Run: headless pygame with SDL's dummy video driver; simulated clock (each Clock.tick advances the game by its frame time, no real sleeping); random seed 0; keys injected as events and as key.get_pressed() state; no mouse input.
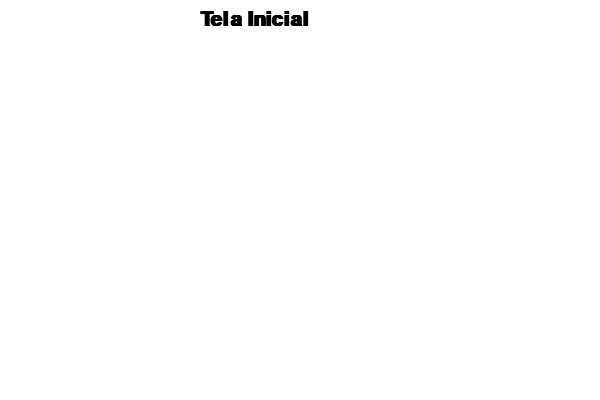
Frame 1 of 4 · flips 1–60 · no input
Frame 2 of 4 · flips 61–180 · tapped SPACE, RETURN · held RIGHT (→), D · screen unchanged from frame 1, image omitted
Frame 3 of 4 · flips 181–300 · held DOWN (↓), S · screen unchanged from frame 2, image omitted
Frame 4 of 4 · flips 301–420 · held LEFT (←), A, UP (↑), W · screen unchanged from frame 3, image omitted

The pygame program that drew these frames:

import pygame
from pygame.locals import *
from sys import exit


class Game:
    def start():
        width = 600
        height = 400

        # def start(self):
        pygame.init()

        # configuro o tamanho da tela
        screen = pygame.display.set_mode((width, height))

        # configuro a letra
        fonte = pygame.font.SysFont("likhan", 30, bold=True, italic=False)

        # Título do game na janela
        pygame.display.set_caption("Meu PyGame")

        clock = pygame.time.Clock()

        while True:
            print(clock.tick(30))
            screen.fill((255, 255, 255))

            print(clock.get_fps())

            keys = pygame.key.get_pressed()

            texto1 = fonte.render("Tela Inicial", True, (0, 0, 0))

            # Este -for- "vigia" cada evento do jogo, caso a letra q seja pressionada
            # ou clique no botão de fechar a janela o jogo encerra.
            for event in pygame.event.get():
                if event.type == QUIT or keys[pygame.K_q]:
                    print("Bye...")
                    pygame.quit()
                    exit()

            screen.blit(texto1, (200, 10))
            pygame.display.update()


Game.start()
